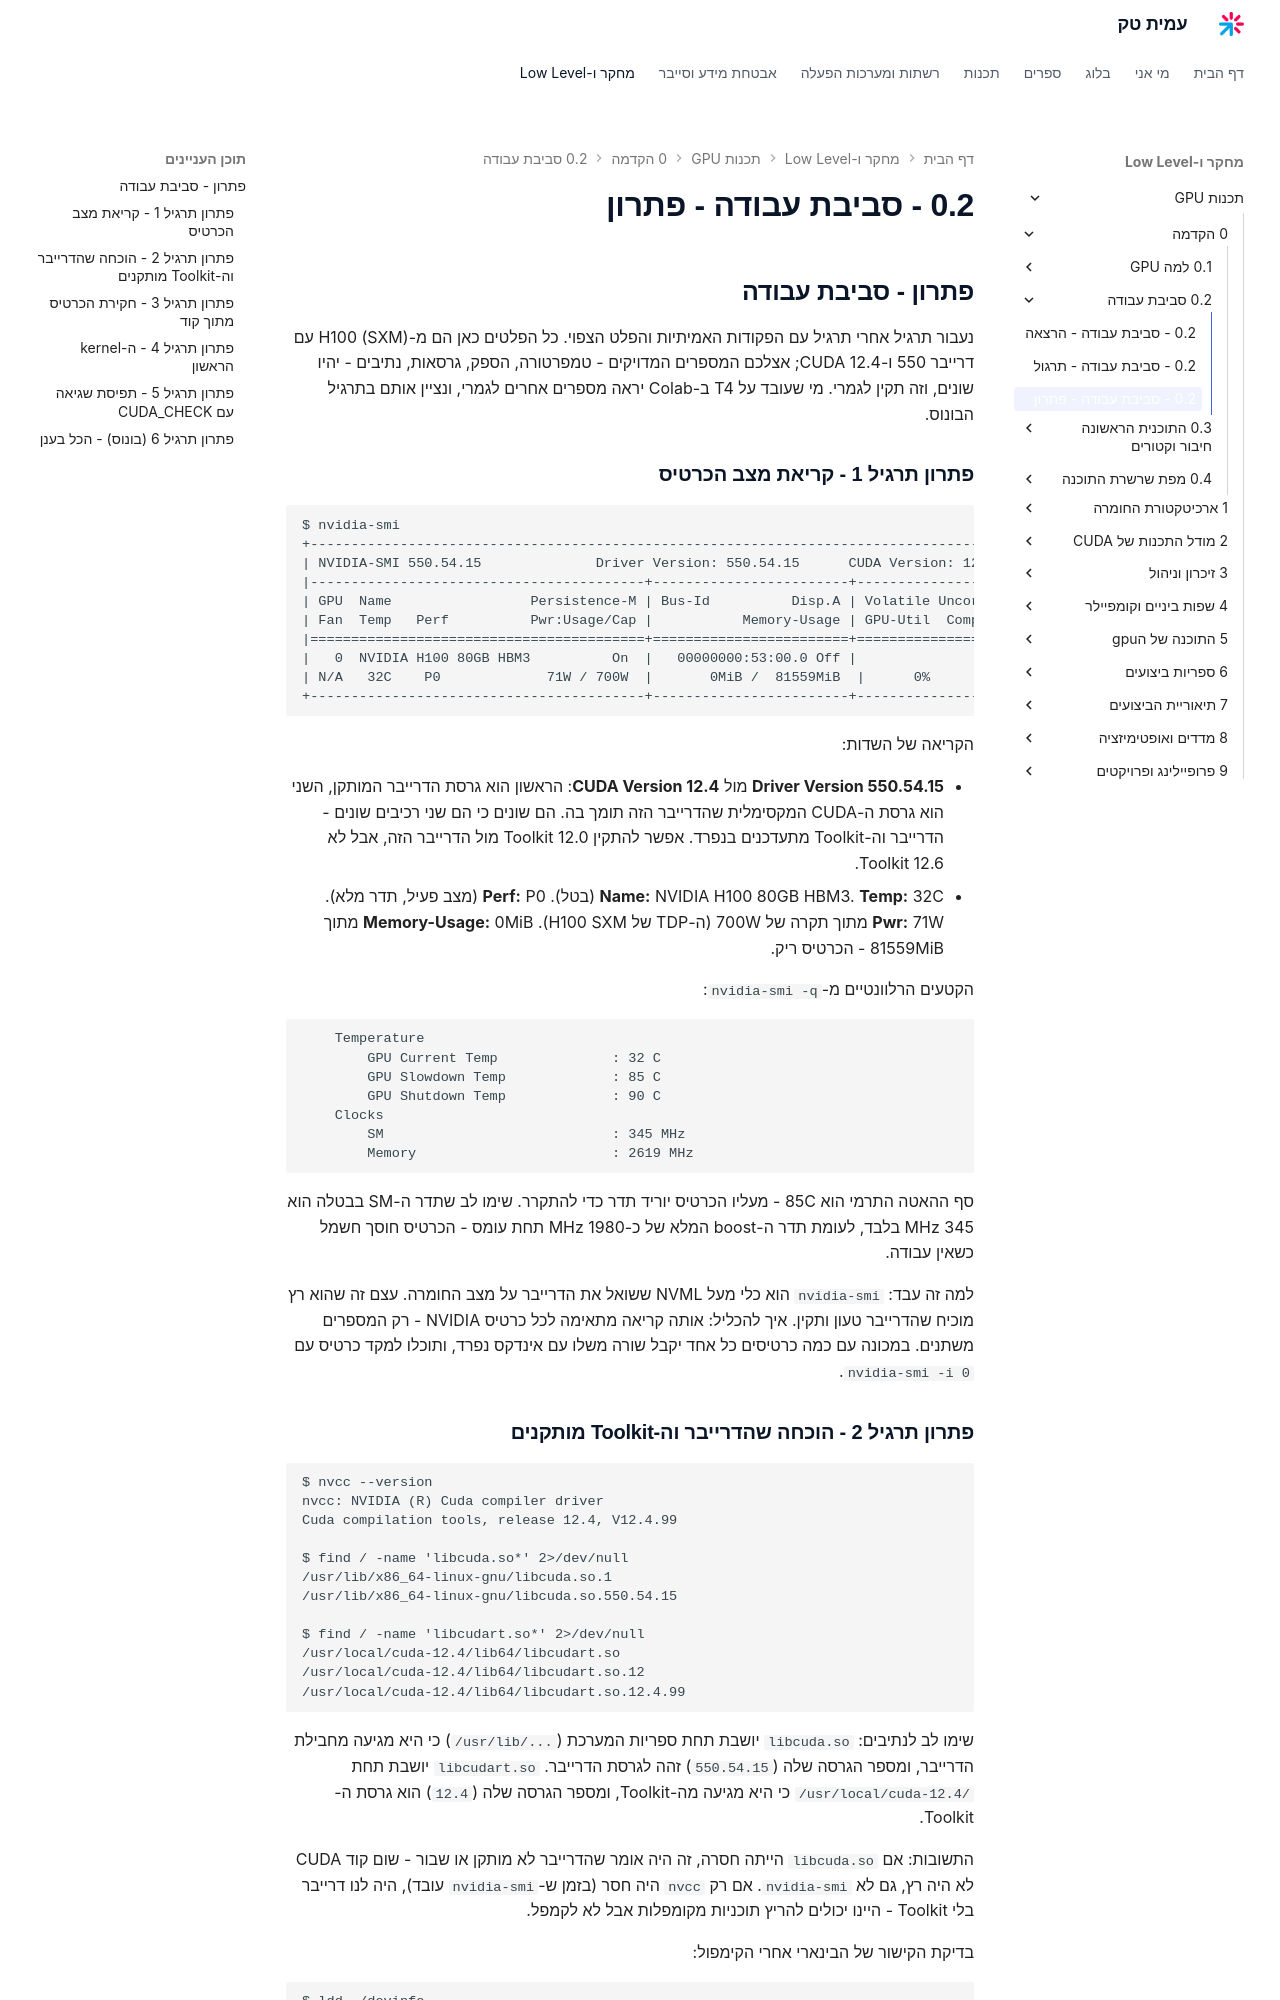

repository: AmitPinchasi/amittech · page: תכנות-GPU/0 - הקדמה/0.2 - סביבת עבודה/0.2 - סביבת עבודה - פתרון/index.html · generator: mkdocs

## פתרון - סביבת עבודה

נעבור תרגיל אחרי תרגיל עם הפקודות האמיתיות והפלט הצפוי. כל הפלטים כאן הם מ-H100 (SXM) עם דרייבר 550 ו-CUDA 12.4; אצלכם המספרים המדויקים - טמפרטורה, הספק, גרסאות, נתיבים - יהיו שונים, וזה תקין לגמרי. מי שעובד על T4 ב-Colab יראה מספרים אחרים לגמרי, ונציין אותם בתרגיל הבונוס.

### פתרון תרגיל 1 - קריאת מצב הכרטיס

```text
$ nvidia-smi
+-----------------------------------------------------------------------------------------+
| NVIDIA-SMI 550.54.15              Driver Version: 550.54.15      CUDA Version: 12.4      |
|-----------------------------------------+------------------------+----------------------+
| GPU  Name                 Persistence-M | Bus-Id          Disp.A | Volatile Uncorr. ECC |
| Fan  Temp   Perf          Pwr:Usage/Cap |           Memory-Usage | GPU-Util  Compute M. |
|=========================================+========================+======================|
|   0  NVIDIA H100 80GB HBM3          On  |   00000000:53:00.0 Off |                    0 |
| N/A   32C    P0             71W / 700W  |       0MiB /  81559MiB  |      0%      Default |
+-----------------------------------------+------------------------+----------------------+
```

הקריאה של השדות:

- **Driver Version 550.54.15** מול **CUDA Version 12.4**: הראשון הוא גרסת הדרייבר המותקן, השני הוא גרסת ה-CUDA המקסימלית שהדרייבר הזה תומך בה. הם שונים כי הם שני רכיבים שונים - הדרייבר וה-Toolkit מתעדכנים בנפרד. אפשר להתקין Toolkit 12.0 מול הדרייבר הזה, אבל לא Toolkit 12.6.
- **Name:** NVIDIA H100 80GB HBM3. **Temp:** 32C (בטל). **Perf:** P0 (מצב פעיל, תדר מלא). **Pwr:** 71W מתוך תקרה של 700W (ה-TDP של H100 SXM). **Memory-Usage:** 0MiB מתוך 81559MiB - הכרטיס ריק.

הקטעים הרלוונטיים מ-`nvidia-smi -q`:

```text
    Temperature
        GPU Current Temp              : 32 C
        GPU Slowdown Temp             : 85 C
        GPU Shutdown Temp             : 90 C
    Clocks
        SM                            : 345 MHz
        Memory                        : 2619 MHz
```

סף ההאטה התרמי הוא 85C - מעליו הכרטיס יוריד תדר כדי להתקרר. שימו לב שתדר ה-SM בבטלה הוא 345 MHz בלבד, לעומת תדר ה-boost המלא של כ-1980 MHz תחת עומס - הכרטיס חוסך חשמל כשאין עבודה.

למה זה עבד: `nvidia-smi` הוא כלי מעל NVML ששואל את הדרייבר על מצב החומרה. עצם זה שהוא רץ מוכיח שהדרייבר טעון ותקין. איך להכליל: אותה קריאה מתאימה לכל כרטיס NVIDIA - רק המספרים משתנים. במכונה עם כמה כרטיסים כל אחד יקבל שורה משלו עם אינדקס נפרד, ותוכלו למקד כרטיס עם `nvidia-smi -i 0`.
